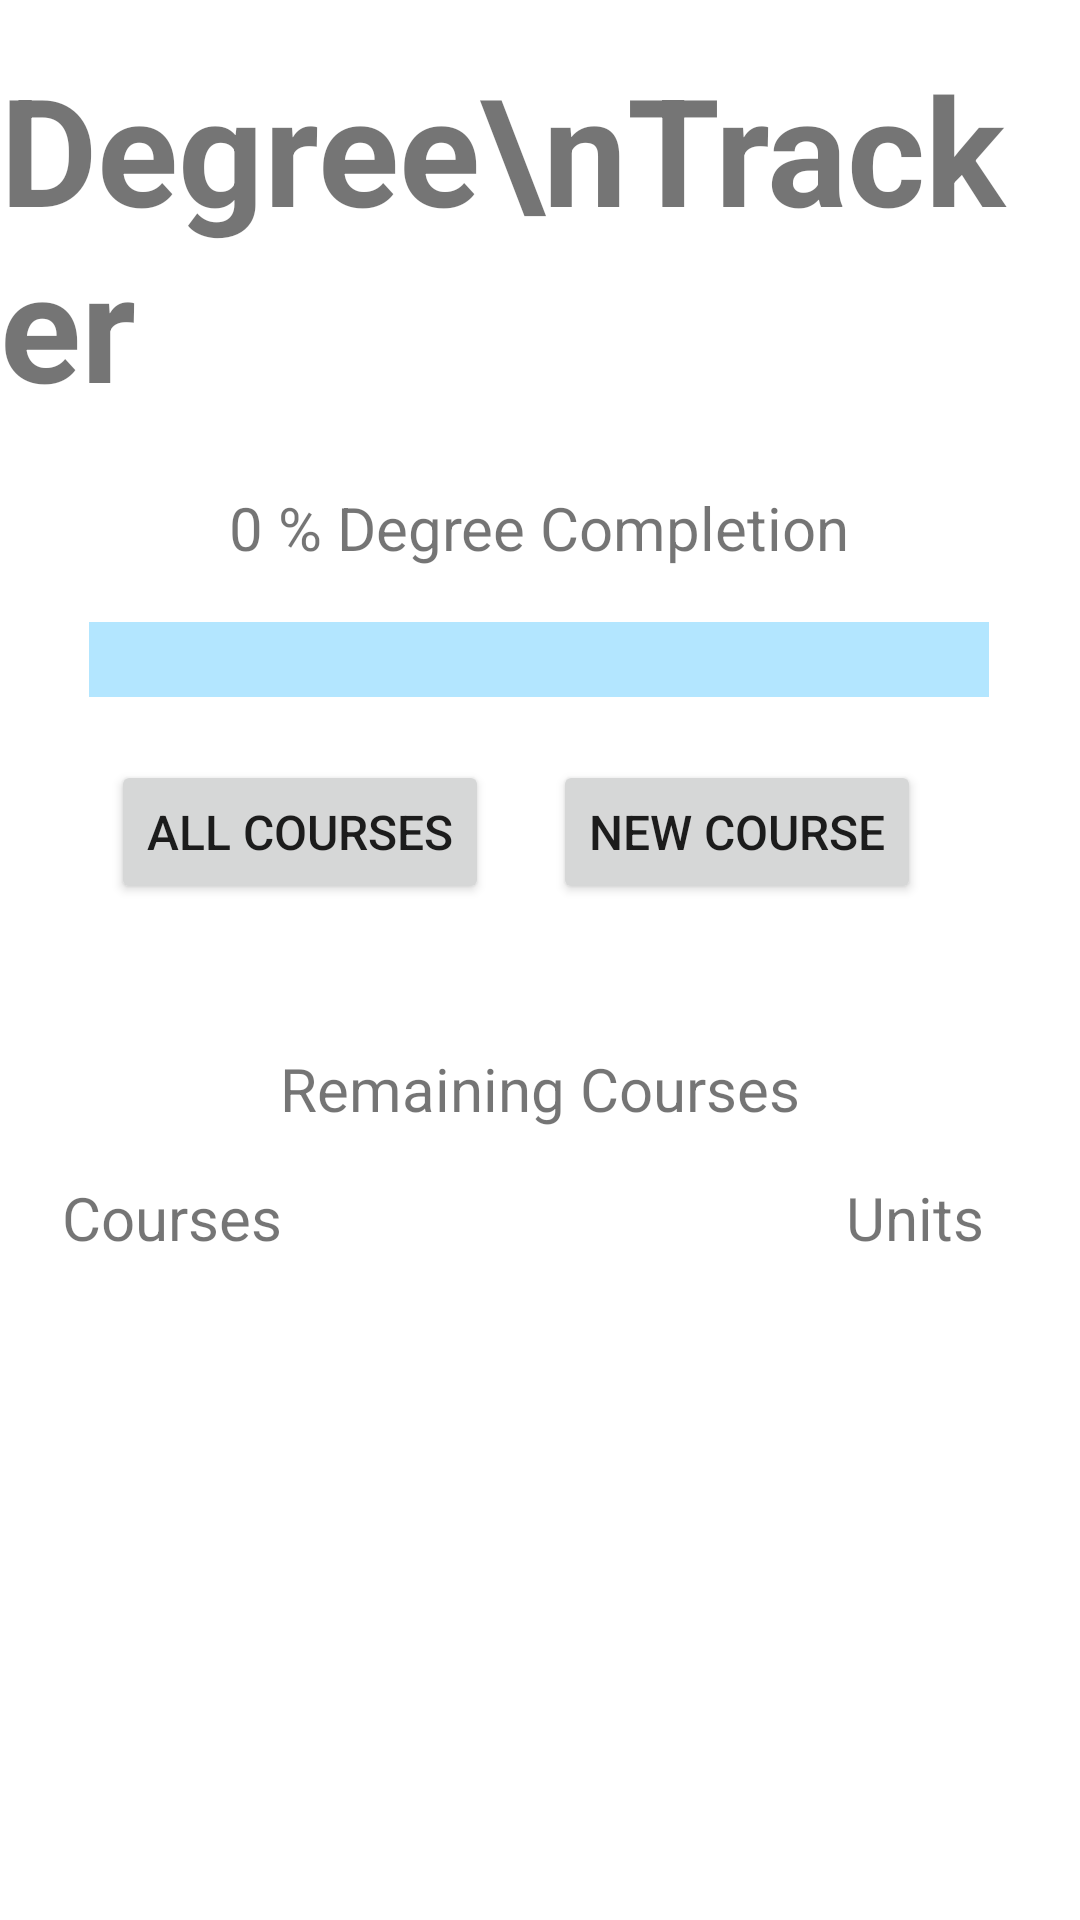

Android layout source for this screen:
<!-- AndroidManifest.xml: application theme Theme.StudentPlanner -->
<!-- res/layout/activity_degree_tracker.xml -->
<?xml version="1.0" encoding="utf-8"?>
<androidx.constraintlayout.widget.ConstraintLayout xmlns:android="http://schemas.android.com/apk/res/android"
    xmlns:app="http://schemas.android.com/apk/res-auto"
    xmlns:tools="http://schemas.android.com/tools"
    android:layout_width="match_parent"
    android:layout_height="match_parent"
    tools:context=".degreetracker.DegreeTrackerActivity">


    <TextView
        android:id="@+id/txt_title"
        android:layout_width="wrap_content"
        android:layout_height="wrap_content"
        android:layout_marginTop="16dp"
        android:text="Degree\nTracker"
        android:textSize="50sp"
        android:textStyle="bold"
        app:layout_constraintEnd_toEndOf="parent"
        app:layout_constraintStart_toStartOf="parent"
        app:layout_constraintTop_toTopOf="parent" />

    <TextView
        android:id="@+id/txt_coursesHeader"
        android:layout_width="match_parent"
        android:layout_height="wrap_content"
        android:layout_marginTop="208dp"
        android:gravity="center"
        android:text="@string/remaining_courses"
        android:textSize="20sp"
        app:layout_constraintEnd_toEndOf="parent"
        app:layout_constraintHorizontal_bias="0.0"
        app:layout_constraintStart_toStartOf="parent"
        app:layout_constraintTop_toBottomOf="@+id/txt_title" />


    <TextView
        android:id="@+id/txt_subCourses"
        android:layout_width="wrap_content"
        android:layout_height="wrap_content"
        android:layout_marginStart="4dp"
        android:layout_marginLeft="4dp"
        android:layout_marginTop="16dp"
        android:text="@string/courses"
        android:textSize="20dp"
        app:layout_constraintEnd_toStartOf="@+id/txt_units"
        app:layout_constraintHorizontal_bias="0.082"
        app:layout_constraintStart_toStartOf="parent"
        app:layout_constraintTop_toBottomOf="@+id/txt_coursesHeader" />

    <TextView
        android:id="@+id/txt_units"
        android:layout_width="wrap_content"
        android:layout_height="wrap_content"
        android:layout_marginTop="16dp"
        android:layout_marginEnd="32dp"
        android:layout_marginRight="32dp"
        android:text="@string/units"
        android:textSize="20dp"
        app:layout_constraintEnd_toEndOf="parent"
        app:layout_constraintTop_toBottomOf="@+id/txt_coursesHeader" />

    <Button
        android:id="@+id/btn_addNewCourse"
        android:layout_width="wrap_content"
        android:layout_height="wrap_content"
        android:layout_marginEnd="32dp"
        android:layout_marginRight="32dp"
        android:layout_marginBottom="48dp"
        android:onClick="startAddNewCourse"
        android:text="@string/new_course"
        android:textSize="16dp"
        app:layout_constraintBottom_toTopOf="@+id/txt_coursesHeader"
        app:layout_constraintEnd_toEndOf="parent"
        app:layout_constraintHorizontal_bias="0.5"
        app:layout_constraintStart_toEndOf="@+id/btn_viewAllCourses" />

    <Button
        android:id="@+id/btn_viewAllCourses"
        android:layout_width="wrap_content"
        android:layout_height="wrap_content"
        android:layout_marginStart="16dp"
        android:layout_marginLeft="16dp"
        android:layout_marginBottom="24dp"
        android:onClick="startAllCourses"
        android:text="@string/all_courses"
        android:textSize="16dp"
        app:layout_constraintBottom_toTopOf="@+id/txt_coursesHeader"
        app:layout_constraintEnd_toStartOf="@+id/btn_addNewCourse"
        app:layout_constraintHorizontal_bias="0.5"
        app:layout_constraintHorizontal_chainStyle="spread"
        app:layout_constraintStart_toStartOf="parent"
        app:layout_constraintTop_toTopOf="@+id/btn_addNewCourse"
        app:layout_constraintVertical_bias="0.0" />

    <ProgressBar
        android:id="@+id/progressBar"
        style="@style/Widget.AppCompat.ProgressBar.Horizontal"
        android:progressDrawable="@drawable/progressbar"
        android:layout_width="300dp"
        android:layout_height="5dp"
        android:layout_marginTop="76dp"
        android:indeterminate="false"
        android:progress="0"
        android:scaleY="5"
        app:layout_constraintEnd_toEndOf="parent"
        app:layout_constraintHorizontal_bias="0.495"
        app:layout_constraintStart_toStartOf="parent"
        app:layout_constraintTop_toBottomOf="@+id/txt_title" />

    <TextView
        android:id="@+id/txt_progBarHeader"
        android:layout_width="wrap_content"
        android:layout_height="wrap_content"
        android:layout_marginBottom="28dp"
        android:text="0 % Degree Completion"
        android:textSize="20dp"
        app:layout_constraintBottom_toTopOf="@+id/progressBar"
        app:layout_constraintEnd_toEndOf="parent"
        app:layout_constraintHorizontal_bias="0.498"
        app:layout_constraintStart_toStartOf="parent" />

    <LinearLayout
        android:layout_width="match_parent"
        android:layout_height="279dp"
        android:orientation="vertical"
        app:layout_constraintEnd_toEndOf="parent"
        app:layout_constraintHorizontal_bias="0.0"
        app:layout_constraintStart_toStartOf="parent"
        app:layout_constraintBottom_toBottomOf="parent"
        tools:layout_editor_absoluteY="455dp">


        <androidx.recyclerview.widget.RecyclerView
            android:id="@+id/recyclerView_degreeTracker"
            android:layout_width="match_parent"
            android:layout_height="match_parent"
            android:layout_margin="15dp"/>
    </LinearLayout>







</androidx.constraintlayout.widget.ConstraintLayout>
<!-- resources referenced by this layout -->
<resources>
  <!-- drawable progressbar (drawable) -->
  <?xml version="1.0" encoding="utf-8"?>
  <layer-list xmlns:android="http://schemas.android.com/apk/res/android">
  
  
      <item android:id="@android:id/background">
          <shape>
              <solid
                  android:color="#B3e6ff" />
          </shape>
      </item>
  
      <item
          android:id="@android:id/progress">
          <clip>
              <shape>
                  <solid
                      android:color="#0080ff" />
              </shape>
          </clip>
      </item>
  
  
  </layer-list>
  <string name="all_courses">All Courses</string>
  <string name="courses">Courses</string>
  <string name="new_course">New Course</string>
  <string name="remaining_courses">Remaining Courses</string>
  <string name="units">Units</string>
  <style name="Theme.StudentPlanner" parent="Theme.MaterialComponents.DayNight.DarkActionBar">
          
          <item name="colorPrimary">@color/purple_500</item>
          <item name="colorPrimaryVariant">@color/purple_700</item>
          <item name="colorOnPrimary">@color/white</item>
          
          <item name="colorSecondary">@color/teal_200</item>
          <item name="colorSecondaryVariant">@color/teal_700</item>
          <item name="colorOnSecondary">@color/black</item>
          
          <item name="android:statusBarColor" tools:targetApi="l">?attr/colorPrimaryVariant</item>
          
      </style>
  <!-- not gathered from this repository: default colours our renderer supplied (Android Studio template values) -->
  <color name="purple_500">#FF6200EE</color>
  <color name="purple_700">#FF3700B3</color>
  <color name="teal_200">#FF03DAC5</color>
  <color name="teal_700">#FF018786</color>
  <color name="black">#FF000000</color>
  <color name="white">#FFFFFFFF</color>
</resources>
